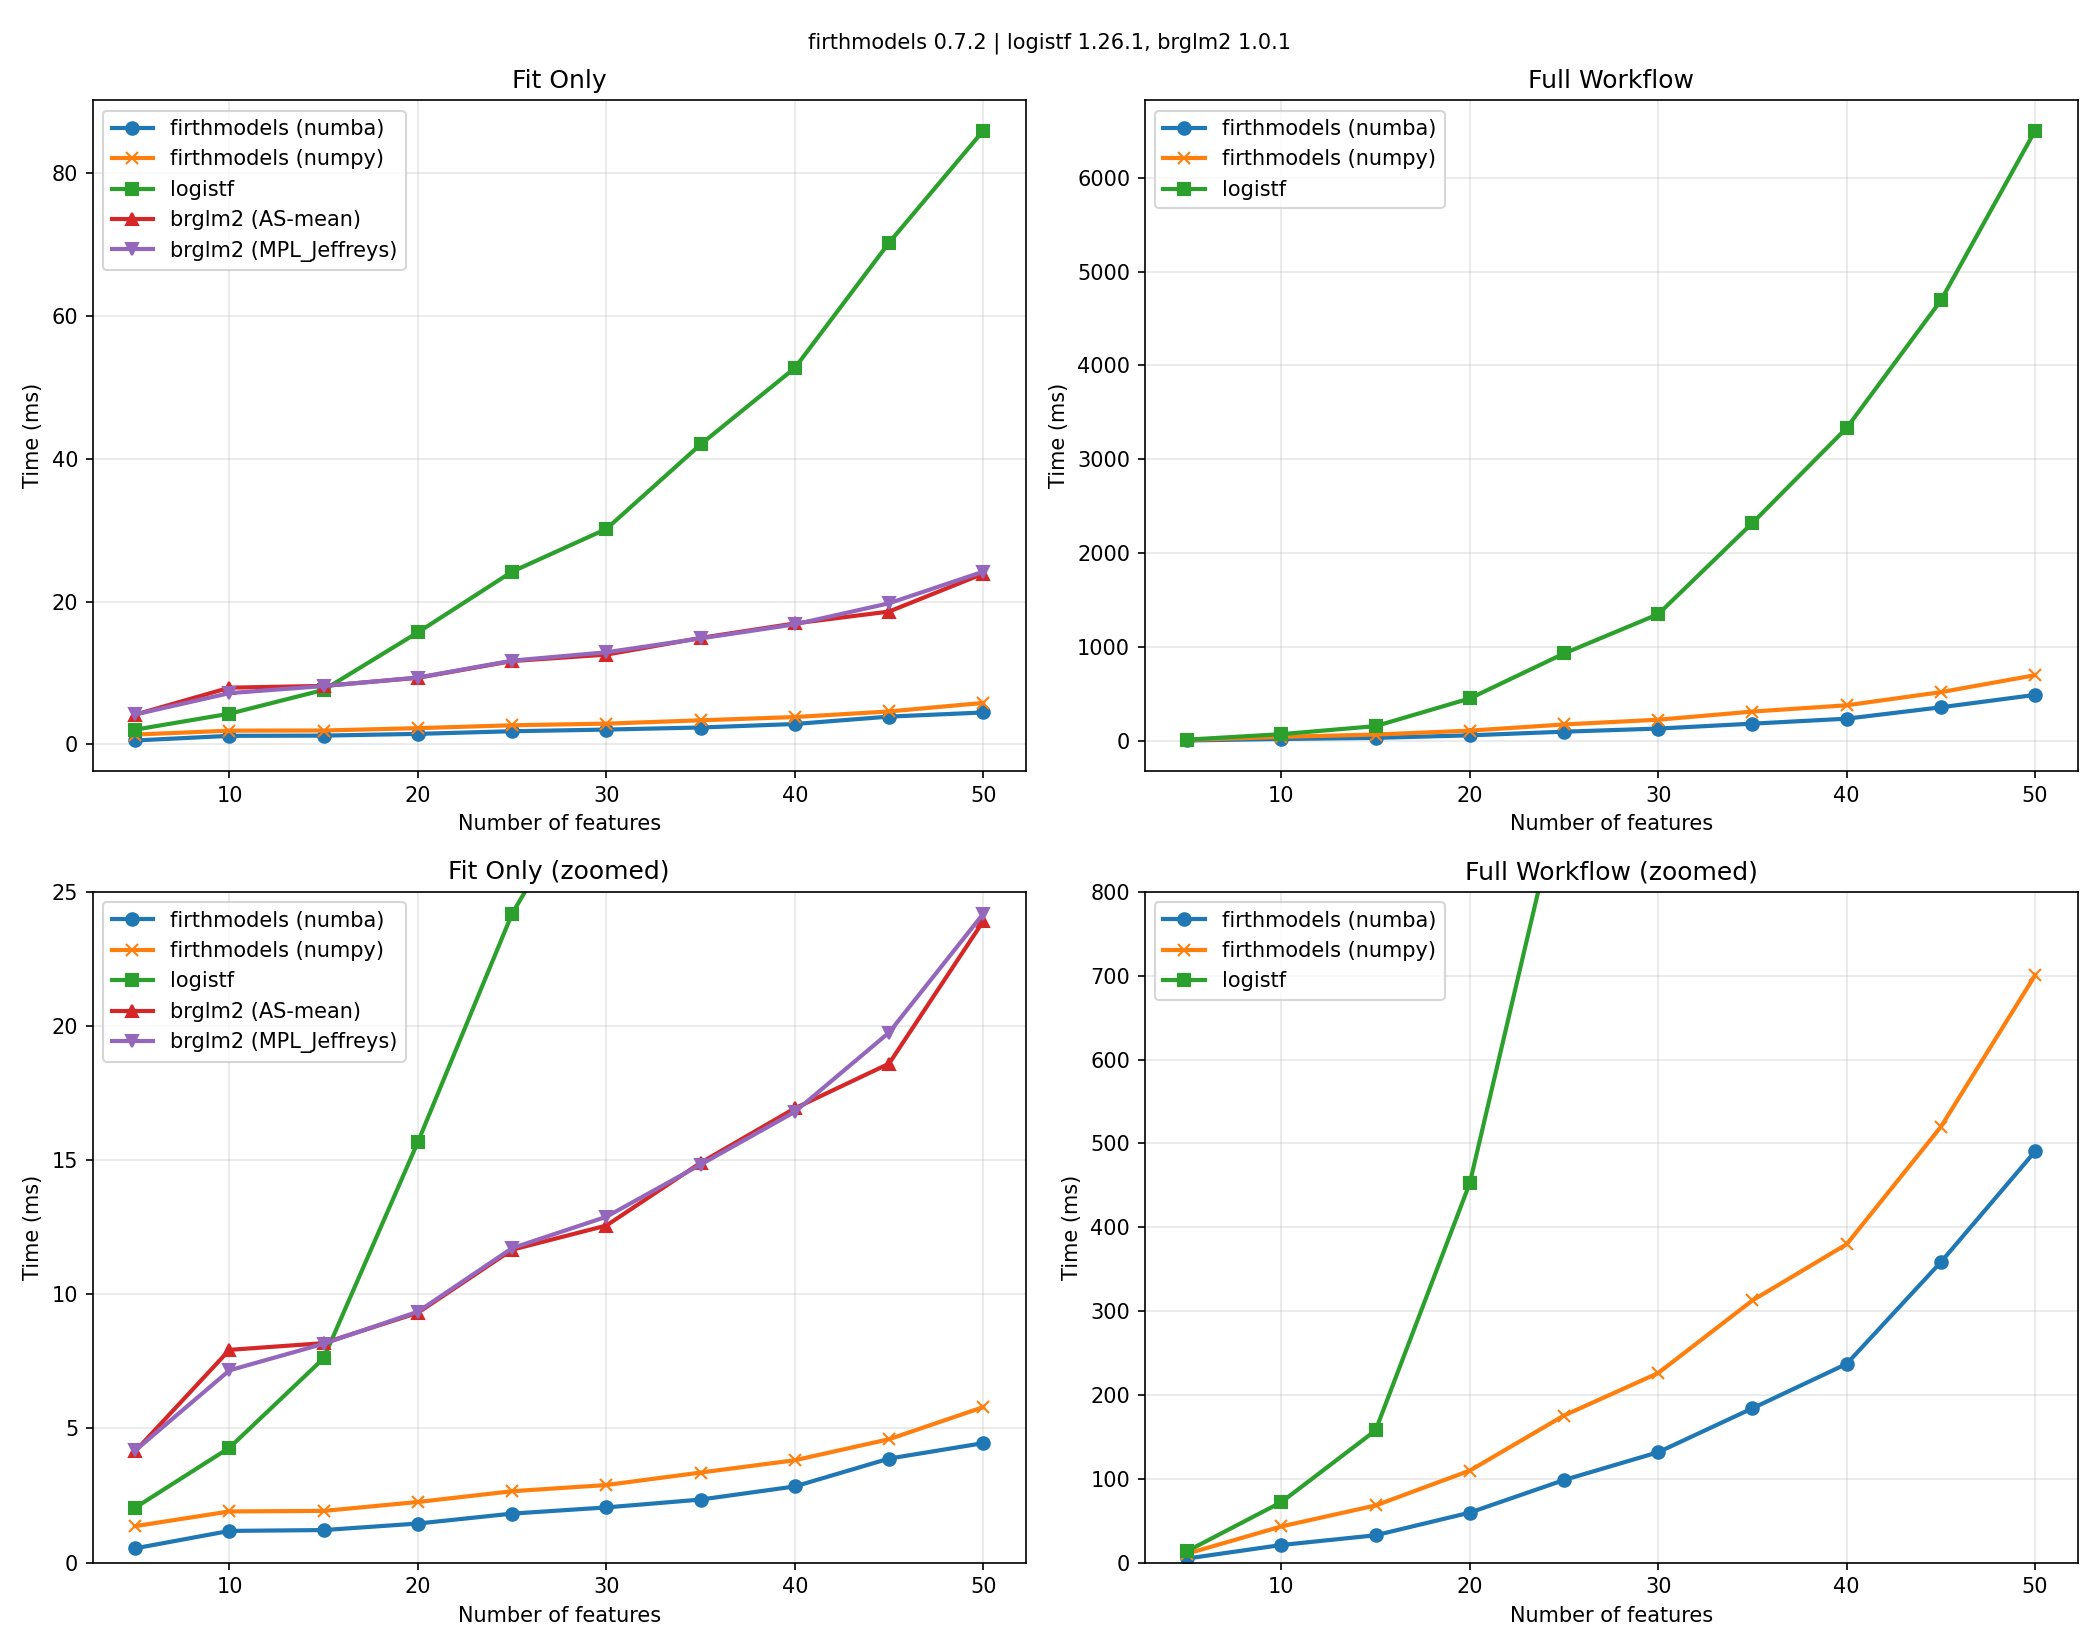

Data behind this chart, as committed beside it:
k, n, events, epv, numba_fit_ms, numpy_fit_ms, brglm2_as_fit_ms, brglm2_mpl_fit_ms, logistf_fit_ms, numba_full_ms, numpy_full_ms, logistf_full_ms, brglm2_as_fit_coef, brglm2_as_fit_intercept, brglm2_mpl_fit_coef, brglm2_mpl_fit_intercept, logistf_fit_coef, logistf_fit_intercept, logistf_full_coef, logistf_full_intercept, logistf_full_ci, logistf_full_pval
5, 1000, 208, 34.67, 0.5312, 1.359, 4.153, 4.179, 2.049, 4.875, 10.62, 13.64, [0.004094441957131447, -0.03720659438805…, -1.33, [0.004094441957131447, -0.03720659438805…, -1.33, [0.004094443335000083, -0.03720659346645…, -1.33, [0.004094443335000083, -0.03720659346645…, -1.33, [[-1.4847345992309982, -1.17920441579670…, [0.0, 0.9577930605127225, 0.623024651891…
10, 1000, 200, 18.18, 1.18, 1.906, 7.929, 7.166, 4.281, 20.97, 43.09, 72.1, [-0.010760030669949296, 0.10197043930332…, -1.387, [-0.010760030669949296, 0.10197043930332…, -1.387, [-0.01076003259726607, 0.101970444986916…, -1.387, [-0.01076003259726607, 0.101970444986916…, -1.387, [[-1.5455371410467345, -1.23299911326257…, [0.0, 0.8892136391915952, 0.202727896470…
15, 1000, 194, 12.12, 1.212, 1.926, 8.18, 8.157, 7.616, 32.57, 68.13, 157.6, [-0.05710106634025389, 0.036549591225989…, -1.429, [-0.05710106634025389, 0.036549591225989…, -1.429, [-0.057101099124727134, 0.03654961542442…, -1.429, [-0.057101099124727134, 0.03654961542442…, -1.429, [[-1.5924537897103201, -1.27193535286213…, [0.0, 0.46772001383774375, 0.64373281728…
20, 1000, 209, 9.952, 1.455, 2.259, 9.312, 9.353, 15.68, 59.6, 109.7, 452.6, [-0.08125881811555029, -0.05281019617480…, -1.313, [-0.08125881811555029, -0.05281019617480…, -1.313, [-0.0812589219550887, -0.052810245641304…, -1.313, [-0.0812589219550887, -0.052810245641304…, -1.313, [[-1.4693774697415338, -1.16114948759957…, [0.0, 0.2934867507100539, 0.501402839206…
25, 1000, 176, 6.769, 1.825, 2.66, 11.66, 11.72, 24.19, 98.47, 175.4, 931.5, [-0.007687007218592477, -0.1159938699946…, -1.529, [-0.007687007218592477, -0.1159938699946…, -1.529, [-0.007687003235643766, -0.1159938672569…, -1.529, [-0.007687003235643766, -0.1159938672569…, -1.529, [[-1.6978253497644527, -1.36602052854750…, [0.0, 0.9274203480054742, 0.172991164861…
30, 1000, 225, 7.258, 2.056, 2.891, 12.56, 12.89, 30.17, 131.6, 226.1, 1350, [-0.03609338401529608, -0.01107796026673…, -1.238, [-0.03609338401529608, -0.01107796026673…, -1.238, [-0.036093379378126386, -0.0110779610912…, -1.238, [-0.036093379378126386, -0.0110779610912…, -1.238, [[-1.3922522482851136, -1.08814375953212…, [0.0, 0.644380852385093, 0.8863628776282…
35, 1000, 200, 5.556, 2.349, 3.356, 14.9, 14.83, 42.02, 184, 312.7, 2322, [0.027626224966857137, -0.00724312544948…, -1.37, [0.027626224966857137, -0.00724312544948…, -1.37, [0.02762622375504068, -0.007243124460981…, -1.37, [0.02762622375504068, -0.007243124460981…, -1.37, [[-1.5309977980137772, -1.21410887257932…, [0.0, 0.7336891993757535, 0.929698517067…
40, 1000, 209, 5.098, 2.838, 3.815, 16.93, 16.8, 52.72, 237, 379.7, 3334, [-0.04619066653094658, 0.019485694738477…, -1.351, [-0.04619066653094658, 0.019485694738477…, -1.351, [-0.04619063861583009, 0.019485690181759…, -1.351, [-0.04619063861583009, 0.019485690181759…, -1.351, [[-1.5153291960388586, -1.19217230526940…, [0.0, 0.5572986287055298, 0.799671463485…
45, 1000, 195, 4.239, 3.876, 4.598, 18.6, 19.76, 70.28, 358.4, 519.7, 4693, [-0.031160076667437392, 0.01278561816343…, -1.48, [-0.031160076667437392, 0.01278561816343…, -1.48, [-0.031160064166599406, 0.01278561294965…, -1.48, [-0.031160064166599406, 0.01278561294965…, -1.48, [[-1.6558935710351974, -1.31219711146991…, [0.0, 0.7007814335711929, 0.879467166330…
50, 1000, 203, 3.98, 4.452, 5.795, 23.9, 24.18, 85.98, 490.5, 700.5, 6501, [-0.008273657072446448, -0.1122365015527…, -1.379, [-0.008273657072446448, -0.1122365015527…, -1.379, [-0.008273656978044542, -0.1122365082122…, -1.379, [-0.008273656978044542, -0.1122365082122…, -1.379, [[-1.5463266799229238, -1.21832723707500…, [0.0, 0.9187296903983788, 0.175237743017…
